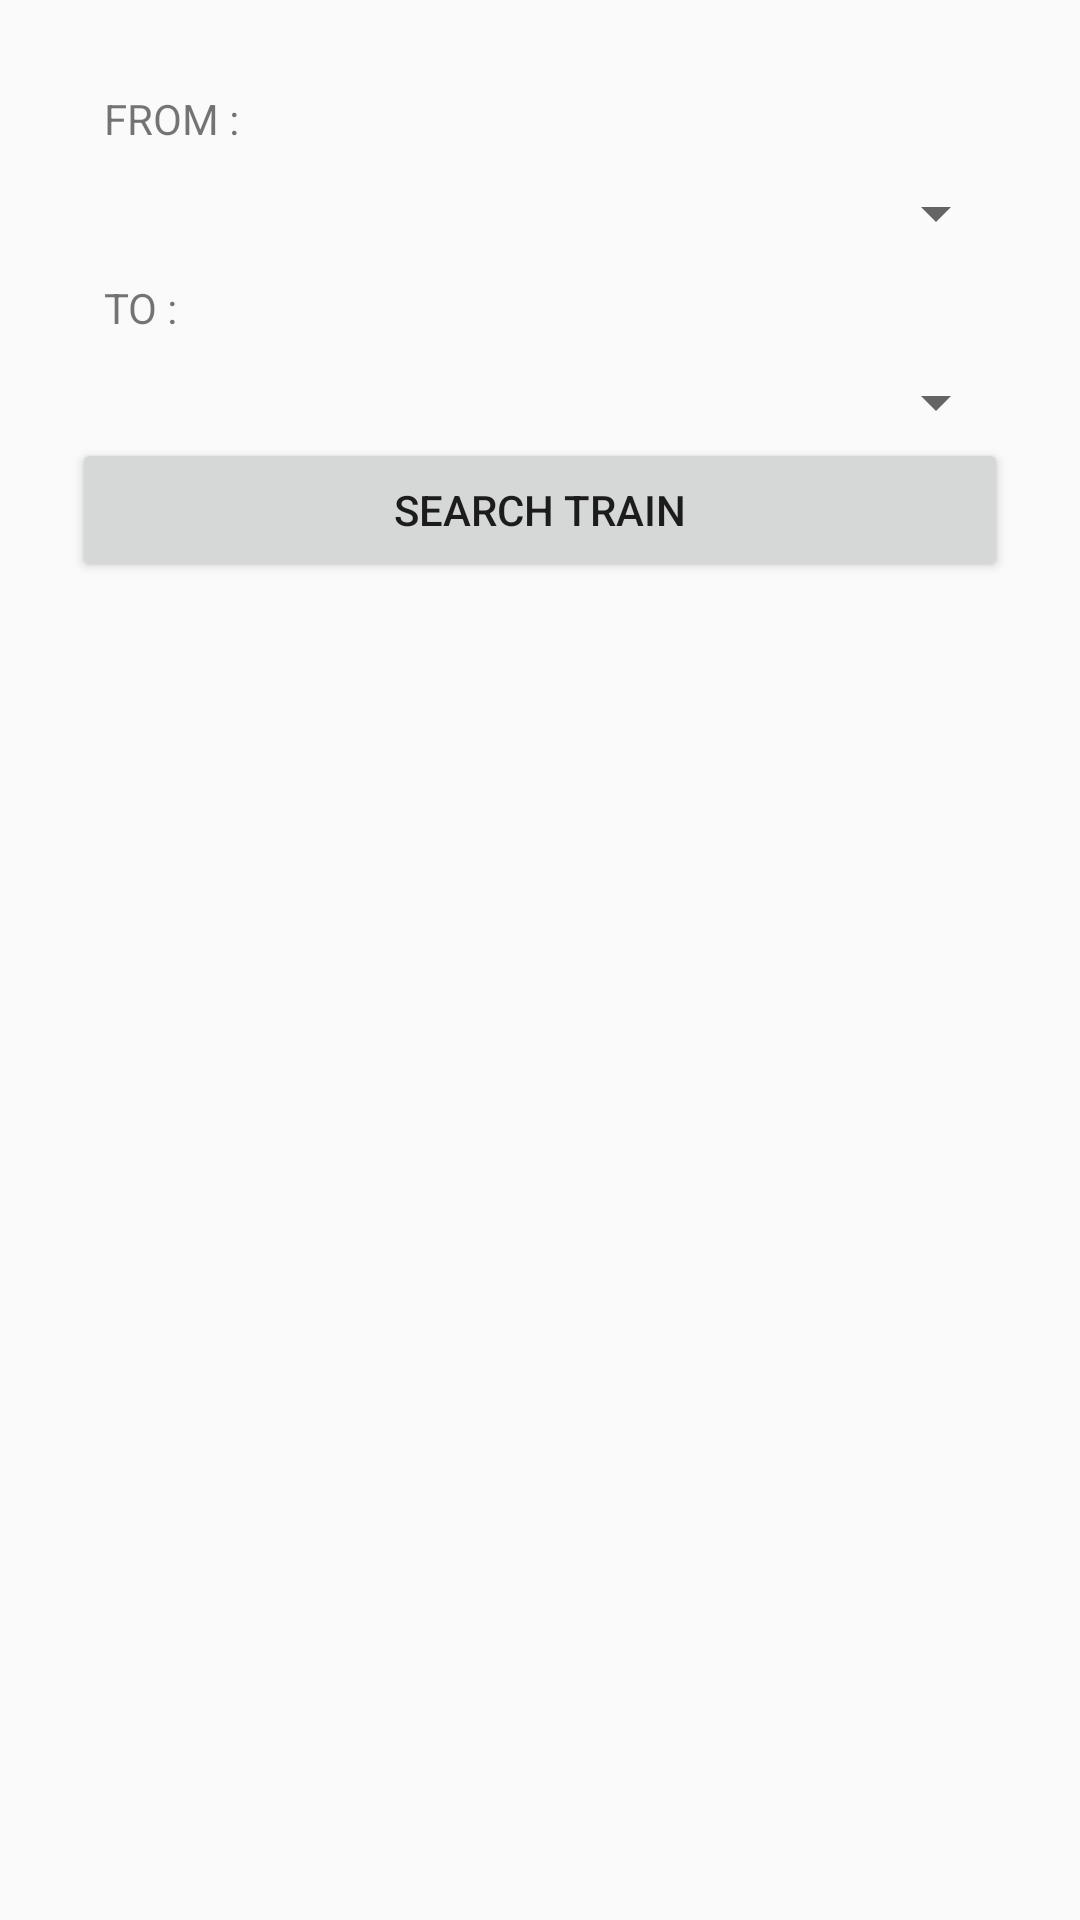

This screen was rendered from an Android layout file. Write that file and the resources it references.
<!-- AndroidManifest.xml: activity theme EditorTheme -->
<!-- res/layout/activity_search.xml -->
<?xml version="1.0" encoding="utf-8"?>
<ScrollView xmlns:android="http://schemas.android.com/apk/res/android"
    android:layout_width="fill_parent"
    android:layout_height="fill_parent"
    android:fitsSystemWindows="true">
    <LinearLayout
        android:orientation="vertical"
        android:layout_width="match_parent"
        android:layout_height="wrap_content"
        android:paddingTop="25dp"
        android:paddingLeft="24dp"
        android:paddingRight="24dp">

        <TextView
            android:layout_width="wrap_content"
            android:layout_height="wrap_content"
            android:layout_marginTop="5dp"
            android:layout_marginLeft="4dp"
            android:text="  FROM : "
            />

        <Spinner
            android:id="@+id/spinnerfrom"
            android:layout_marginTop="10dp"
            android:layout_width="match_parent"
            android:layout_height="wrap_content"

            android:spinnerMode="dropdown"
            />
        <TextView
            android:layout_width="wrap_content"
            android:layout_height="wrap_content"
            android:layout_marginTop="10dp"
            android:layout_marginLeft="4dp"
            android:text="  TO :  "
            />

        <Spinner
            android:id="@+id/spinnerto"
            android:layout_marginTop="10dp"
            android:layout_width="match_parent"
            android:layout_height="wrap_content"

            android:spinnerMode="dropdown"
            />

        <Button
            android:id="@+id/searchbtn"
            android:text="SEARCH TRAIN"
            android:layout_width="match_parent"
            android:layout_height="wrap_content"
             />


    </LinearLayout>
    </ScrollView>
<!-- resources referenced by this layout -->
<resources>
  <style name="EditorTheme" parent="Theme.AppCompat.Light.DarkActionBar">
          <item name="colorPrimary">@color/editorColorPrimary</item>
          <item name="colorPrimaryDark">@color/editorColorPrimaryDark</item>
          <item name="colorAccent">@color/colorAccent</item>
      </style>
  <color name="editorColorPrimary">#E43F3F</color>
  <color name="editorColorPrimaryDark">#E12929</color>
  <color name="colorAccent">#000000</color>
</resources>
